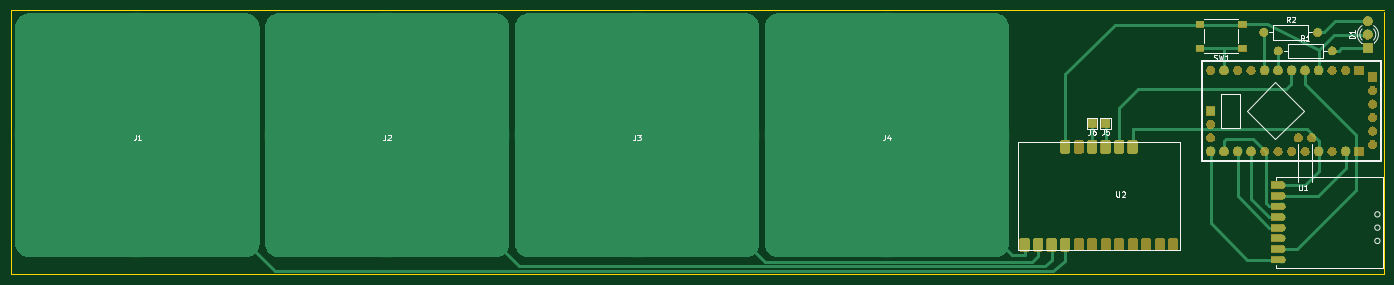
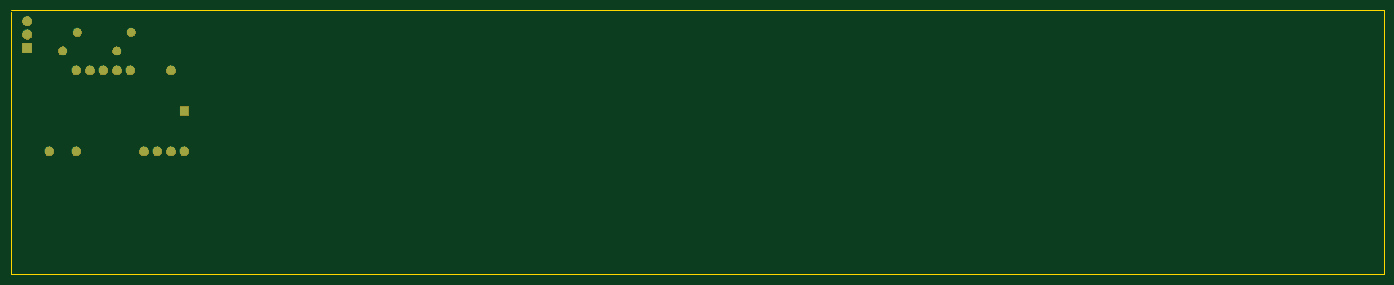
Circuit board: 9 layer files. Board 258.4 x 49.8 mm.
- bottom_copper: HB-RC-4-TOUCH-B.Cu.gbr (2432 bytes)
- bottom_mask: HB-RC-4-TOUCH-B.Mask.gbr (22662 bytes)
- paste: HB-RC-4-TOUCH-B.Paste.gbr (533 bytes)
- bottom_silk: HB-RC-4-TOUCH-B.SilkS.gbr (534 bytes)
- outline: HB-RC-4-TOUCH-Edge.Cuts.gbr (720 bytes)
- top_copper: HB-RC-4-TOUCH-F.Cu.gbr (34100 bytes)
- top_mask: HB-RC-4-TOUCH-F.Mask.gbr (62402 bytes)
- paste: HB-RC-4-TOUCH-F.Paste.gbr (33326 bytes)
- top_silk: HB-RC-4-TOUCH-F.SilkS.gbr (10642 bytes)

=== bottom_copper: HB-RC-4-TOUCH-B.Cu.gbr ===
G04 #@! TF.GenerationSoftware,KiCad,Pcbnew,(5.0.0-3-g5ebb6b6)*
G04 #@! TF.CreationDate,2021-01-21T07:34:20+01:00*
G04 #@! TF.ProjectId,HB-RC-4-TOUCH,48422D52432D342D544F5543482E6B69,rev?*
G04 #@! TF.SameCoordinates,Original*
G04 #@! TF.FileFunction,Copper,L2,Bot,Signal*
G04 #@! TF.FilePolarity,Positive*
%FSLAX46Y46*%
G04 Gerber Fmt 4.6, Leading zero omitted, Abs format (unit mm)*
G04 Created by KiCad (PCBNEW (5.0.0-3-g5ebb6b6)) date Thursday, 21. January 2021 um 07:34:20*
%MOMM*%
%LPD*%
G01*
G04 APERTURE LIST*
G04 #@! TA.AperFunction,ComponentPad*
%ADD10C,1.727200*%
G04 #@! TD*
G04 #@! TA.AperFunction,ComponentPad*
%ADD11R,1.727200X1.727200*%
G04 #@! TD*
G04 #@! TA.AperFunction,ComponentPad*
%ADD12C,1.600000*%
G04 #@! TD*
G04 #@! TA.AperFunction,ComponentPad*
%ADD13O,1.600000X1.600000*%
G04 #@! TD*
G04 #@! TA.AperFunction,ComponentPad*
%ADD14R,1.800000X1.800000*%
G04 #@! TD*
G04 #@! TA.AperFunction,ComponentPad*
%ADD15C,1.800000*%
G04 #@! TD*
G04 APERTURE END LIST*
D10*
G04 #@! TO.P,X1,11D*
G04 #@! TO.N,Net-(SW1-Pad1)*
X250550000Y-28880000D03*
G04 #@! TO.P,X1,6D*
G04 #@! TO.N,MPR121_IRQ*
X263250000Y-28880000D03*
G04 #@! TO.P,X1,5D*
G04 #@! TO.N,CC1101_GDO0*
X265790000Y-28880000D03*
G04 #@! TO.P,X1,7D*
G04 #@! TO.N,Net-(R1-Pad1)*
X260710000Y-28880000D03*
G04 #@! TO.P,X1,8D*
G04 #@! TO.N,Net-(R2-Pad1)*
X258170000Y-28880000D03*
G04 #@! TO.P,X1,4D*
G04 #@! TO.N,GND*
X268330000Y-28880000D03*
G04 #@! TO.P,X1,2A*
X273410000Y-44120000D03*
G04 #@! TO.P,X1,4A*
G04 #@! TO.N,+3V3*
X268330000Y-44120000D03*
G04 #@! TO.P,X1,10A*
G04 #@! TO.N,MISO*
X253090000Y-44120000D03*
G04 #@! TO.P,X1,9A*
G04 #@! TO.N,SCK*
X255630000Y-44120000D03*
G04 #@! TO.P,X1,11A*
G04 #@! TO.N,MOSI*
X250550000Y-44120000D03*
D11*
G04 #@! TO.P,X1,1B*
G04 #@! TO.N,GND*
X248010000Y-36500000D03*
D10*
G04 #@! TO.P,X1,12A*
G04 #@! TO.N,CC1101_CS*
X248010000Y-44120000D03*
G04 #@! TD*
D12*
G04 #@! TO.P,R2,1*
G04 #@! TO.N,Net-(R2-Pad1)*
X258000000Y-21750000D03*
D13*
G04 #@! TO.P,R2,2*
G04 #@! TO.N,Net-(D1-Pad3)*
X268160000Y-21750000D03*
G04 #@! TD*
D12*
G04 #@! TO.P,R1,1*
G04 #@! TO.N,Net-(R1-Pad1)*
X260750000Y-25250000D03*
D13*
G04 #@! TO.P,R1,2*
G04 #@! TO.N,Net-(D1-Pad1)*
X270910000Y-25250000D03*
G04 #@! TD*
D14*
G04 #@! TO.P,D1,1*
G04 #@! TO.N,Net-(D1-Pad1)*
X277600000Y-24700000D03*
D15*
G04 #@! TO.P,D1,2*
G04 #@! TO.N,GND*
X277600000Y-22160000D03*
G04 #@! TO.P,D1,3*
G04 #@! TO.N,Net-(D1-Pad3)*
X277600000Y-19620000D03*
G04 #@! TD*
M02*

=== bottom_mask: HB-RC-4-TOUCH-B.Mask.gbr (22662 bytes, source omitted) ===
=== paste: HB-RC-4-TOUCH-B.Paste.gbr ===
G04 #@! TF.GenerationSoftware,KiCad,Pcbnew,(5.0.0-3-g5ebb6b6)*
G04 #@! TF.CreationDate,2021-01-21T07:34:20+01:00*
G04 #@! TF.ProjectId,HB-RC-4-TOUCH,48422D52432D342D544F5543482E6B69,rev?*
G04 #@! TF.SameCoordinates,Original*
G04 #@! TF.FileFunction,Paste,Bot*
G04 #@! TF.FilePolarity,Positive*
%FSLAX46Y46*%
G04 Gerber Fmt 4.6, Leading zero omitted, Abs format (unit mm)*
G04 Created by KiCad (PCBNEW (5.0.0-3-g5ebb6b6)) date Thursday, 21. January 2021 um 07:34:20*
%MOMM*%
%LPD*%
G01*
G04 APERTURE LIST*
G04 APERTURE END LIST*
M02*

=== bottom_silk: HB-RC-4-TOUCH-B.SilkS.gbr ===
G04 #@! TF.GenerationSoftware,KiCad,Pcbnew,(5.0.0-3-g5ebb6b6)*
G04 #@! TF.CreationDate,2021-01-21T07:34:20+01:00*
G04 #@! TF.ProjectId,HB-RC-4-TOUCH,48422D52432D342D544F5543482E6B69,rev?*
G04 #@! TF.SameCoordinates,Original*
G04 #@! TF.FileFunction,Legend,Bot*
G04 #@! TF.FilePolarity,Positive*
%FSLAX46Y46*%
G04 Gerber Fmt 4.6, Leading zero omitted, Abs format (unit mm)*
G04 Created by KiCad (PCBNEW (5.0.0-3-g5ebb6b6)) date Thursday, 21. January 2021 um 07:34:20*
%MOMM*%
%LPD*%
G01*
G04 APERTURE LIST*
G04 APERTURE END LIST*
M02*

=== outline: HB-RC-4-TOUCH-Edge.Cuts.gbr ===
G04 #@! TF.GenerationSoftware,KiCad,Pcbnew,(5.0.0-3-g5ebb6b6)*
G04 #@! TF.CreationDate,2021-01-21T07:34:20+01:00*
G04 #@! TF.ProjectId,HB-RC-4-TOUCH,48422D52432D342D544F5543482E6B69,rev?*
G04 #@! TF.SameCoordinates,Original*
G04 #@! TF.FileFunction,Profile,NP*
%FSLAX46Y46*%
G04 Gerber Fmt 4.6, Leading zero omitted, Abs format (unit mm)*
G04 Created by KiCad (PCBNEW (5.0.0-3-g5ebb6b6)) date Thursday, 21. January 2021 um 07:34:20*
%MOMM*%
%LPD*%
G01*
G04 APERTURE LIST*
%ADD10C,0.100000*%
G04 APERTURE END LIST*
D10*
X280700000Y-67300000D02*
X22250000Y-67300000D01*
X280700000Y-18000000D02*
X280700000Y-67300000D01*
X22250000Y-17500000D02*
X280700000Y-17500000D01*
X22250000Y-67300025D02*
X22250000Y-17500000D01*
M02*

=== top_copper: HB-RC-4-TOUCH-F.Cu.gbr (34100 bytes, source omitted) ===
=== top_mask: HB-RC-4-TOUCH-F.Mask.gbr (62402 bytes, source omitted) ===
=== paste: HB-RC-4-TOUCH-F.Paste.gbr (33326 bytes, source omitted) ===
=== top_silk: HB-RC-4-TOUCH-F.SilkS.gbr (10642 bytes, source omitted) ===
